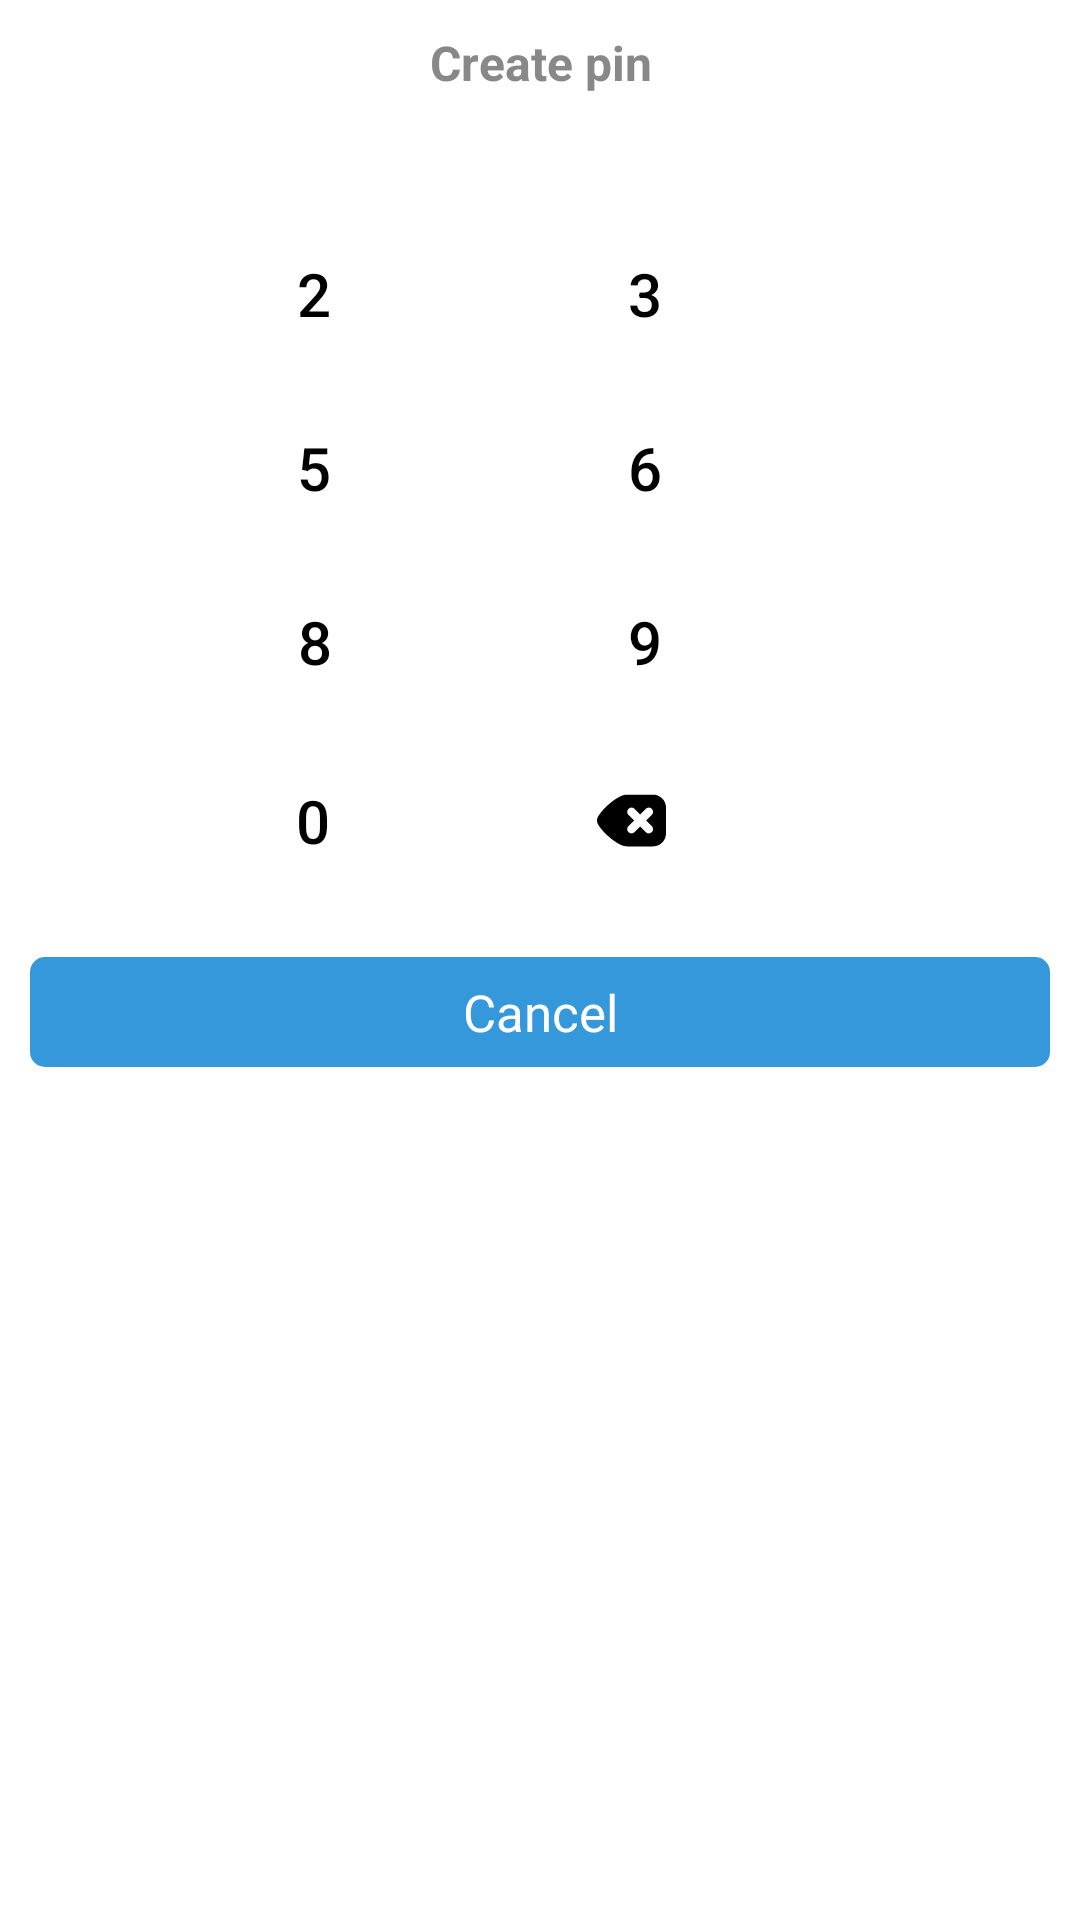

Here is an Android app screen rendered from its layout file. Give the layout XML and the strings, colors and styles it references.
<!-- AndroidManifest.xml: application theme Base.Theme.AppLock -->
<!-- res/layout/pin_dialog_layout.xml -->
<?xml version="1.0" encoding="utf-8"?>
<LinearLayout xmlns:android="http://schemas.android.com/apk/res/android"
    xmlns:app="http://schemas.android.com/apk/res-auto"
    android:layout_width="match_parent"
    android:layout_height="wrap_content"
    android:layout_marginLeft="15dp"
    android:layout_marginRight="17dp"
    android:background="@color/white"
    android:orientation="vertical"
    android:paddingTop="10dp">

    <TextView
        android:text="Create pin"
        android:id="@+id/tvTitleDialog"
        android:layout_width="match_parent"
        android:layout_height="wrap_content"
        android:gravity="center"
        android:textColor="#888888"
        android:textSize="16sp"
        android:textStyle="bold"
        app:layout_constraintEnd_toEndOf="parent"
        app:layout_constraintStart_toStartOf="parent"
        app:layout_constraintTop_toTopOf="parent" />


    <TextView
        android:id="@+id/tvPassword"
        android:inputType="numberPassword"
        android:layout_width="match_parent"
        android:layout_height="wrap_content"
        android:gravity="center"
        android:textColor="#0097e6"
        android:textSize="24sp"
        android:textStyle="bold"
        app:layout_constraintEnd_toEndOf="parent"
        app:layout_constraintStart_toStartOf="parent"
        app:layout_constraintTop_toTopOf="parent" />


    <LinearLayout
        android:layout_margin="10dp"
        android:layout_width="330dp"
        android:layout_height="wrap_content"
        android:layout_gravity="center"
        android:layout_marginTop="15dp"
        android:gravity="center"
        android:orientation="horizontal">

        <TableLayout
            android:id="@+id/tableLayout"
            android:layout_width="match_parent"
            android:layout_height="wrap_content">

            <TableRow>

                <Button
                    android:id="@+id/btn1"
                    style="@style/Widget.AppCompat.Button.Borderless"
                    android:layout_gravity="center"
                    android:layout_weight="1"
                    android:padding="6dp"
                    android:text="1"
                    android:textColor="@color/black"
                    android:textSize="20sp" />

                <Button
                    android:id="@+id/btn2"
                    style="@style/Widget.AppCompat.Button.Borderless"
                    android:layout_gravity="center"
                    android:layout_weight="1"
                    android:padding="6dp"
                    android:text="2"
                    android:textColor="@color/black"
                    android:textSize="20sp" />

                <Button
                    android:id="@+id/btn3"
                    style="@style/Widget.AppCompat.Button.Borderless"
                    android:layout_weight="1"
                    android:padding="6dp"
                    android:text="3"
                    android:textColor="@color/black"
                    android:textSize="20sp" />
            </TableRow>

            <TableRow android:layout_marginTop="10dp">

                <Button
                    android:id="@+id/btn4"
                    style="@style/Widget.AppCompat.Button.Borderless"
                    android:layout_gravity="center"
                    android:gravity="center"
                    android:layout_weight="1"
                    android:padding="6dp"
                    android:text="4"
                    android:textColor="@color/black"
                    android:textSize="20sp" />

                <Button
                    android:id="@+id/btn5"
                    style="@style/Widget.AppCompat.Button.Borderless"
                    android:layout_gravity="center"
                    android:layout_weight="1"
                    android:padding="6dp"
                    android:gravity="center"
                    android:text="5"
                    android:textColor="@color/black"
                    android:textSize="20sp" />

                <Button
                    android:id="@+id/btn6"
                    style="@style/Widget.AppCompat.Button.Borderless"
                    android:layout_weight="1"
                    android:gravity="center"
                    android:text="6"
                    android:textColor="@color/black"
                    android:textSize="20sp" />
            </TableRow>

            <TableRow android:layout_marginTop="10dp">

                <Button
                    android:id="@+id/btn7"
                    style="@style/Widget.AppCompat.Button.Borderless"
                    android:layout_gravity="center"
                    android:layout_weight="1"
                    android:padding="6dp"
                    android:gravity="center"
                    android:text="7"
                    android:textColor="@color/black"
                    android:textSize="20sp" />

                <Button
                    android:id="@+id/btn8"
                    style="@style/Widget.AppCompat.Button.Borderless"
                    android:layout_weight="1"
                    android:gravity="center"
                    android:text="8"
                    android:padding="6dp"
                    android:textColor="@color/black"
                    android:textSize="20sp" />

                <Button
                    android:id="@+id/btn9"
                    style="@style/Widget.AppCompat.Button.Borderless"
                    android:layout_weight="1"
                    android:gravity="center"
                    android:padding="6dp"
                    android:text="9"
                    android:textColor="@color/black"
                    android:textSize="20sp" />
            </TableRow>

            <TableRow android:layout_marginTop="10dp">

                <com.google.android.material.button.MaterialButton
                    android:id="@+id/btnCheck"
                    style="@style/Widget.AppCompat.Button.Borderless"
                    android:layout_marginLeft="3dp"
                    android:layout_marginRight="4dp"
                    android:layout_weight="1"
                    android:gravity="center"
                    android:padding="6dp"
                    android:textSize="20sp"
                    app:icon="@drawable/ic_check"
                    app:iconTint="@color/black"
                    app:iconGravity="textStart"
                    app:iconSize="23sp" />

                <Button
                    android:id="@+id/btn0"
                    style="@style/Widget.AppCompat.Button.Borderless"
                    android:layout_marginLeft="3dp"
                    android:layout_marginRight="4dp"
                    android:layout_weight="1"
                    android:gravity="center"
                    android:padding="6dp"
                    android:text="0"
                    android:textColor="@color/black"
                    android:textSize="20sp" />


                <com.google.android.material.button.MaterialButton
                    android:id="@+id/btnClear"
                    style="@style/Widget.AppCompat.Button.Borderless"
                    android:layout_marginLeft="3dp"
                    android:layout_marginRight="4dp"
                    android:layout_weight="1"
                    android:gravity="center"
                    android:padding="6dp"
                    android:textSize="20sp"
                    app:icon="@drawable/ic_clear"
                    app:iconTint="@color/black"
                    app:iconGravity="textStart"
                    app:iconSize="23sp" />

            </TableRow>

        </TableLayout>

        <ImageView
            android:id="@+id/state_true_pattern"
            android:layout_width="150dp"
            android:layout_height="150dp"
            android:layout_gravity="center"
            android:layout_marginTop="15dp"
            android:src="@drawable/check_true" />




    </LinearLayout>


    <TextView
        android:id="@+id/tvCancel"
        android:layout_width="match_parent"
        android:layout_height="wrap_content"
        android:layout_margin="10dp"
        android:background="@drawable/bg_color_button"
        android:gravity="center"
        android:padding="7dp"
        android:text="Cancel"
        android:textColor="@color/white"
        android:textSize="17sp" />

</LinearLayout>
<!-- resources referenced by this layout -->
<resources>
  <color name="black">#FF000000</color>
  <color name="white">#FFFFFFFF</color>
  <!-- drawable bg_color_button (drawable) -->
  <?xml version="1.0" encoding="utf-8"?>
  <shape android:shape="rectangle" xmlns:android="http://schemas.android.com/apk/res/android">
  
      <solid android:color="#3498db"/>
      <corners android:radius="5dp"/>
  
  </shape>
  <!-- drawable ic_check (drawable) -->
  <vector xmlns:android="http://schemas.android.com/apk/res/android"
      android:width="24dp"
      android:height="24dp"
      android:viewportWidth="24"
      android:viewportHeight="24">
    <path
        android:pathData="M20,6l-11,11l-5,-5"
        android:strokeLineJoin="round"
        android:strokeWidth="2"
        android:fillColor="#00000000"
        android:strokeColor="@color/black"
        android:strokeLineCap="round"/>
  </vector>
  <!-- drawable ic_clear (drawable) -->
  <vector xmlns:android="http://schemas.android.com/apk/res/android"
      android:width="30dp"
      android:height="30dp"
      android:viewportWidth="16"
      android:viewportHeight="16">
    <path
        android:pathData="m7,2c-0.832,0 -1.559,0.344 -2.293,0.781s-1.465,1.004 -2.129,1.598c-0.66,0.598 -1.254,1.223 -1.707,1.797c-0.227,0.289 -0.418,0.563 -0.57,0.836c-0.152,0.277 -0.301,0.531 -0.301,0.988s0.148,0.711 0.301,0.984c0.152,0.277 0.344,0.551 0.57,0.836c0.453,0.578 1.047,1.203 1.707,1.797c0.664,0.598 1.395,1.164 2.129,1.602s1.461,0.781 2.293,0.781h6c1.645,0 3,-1.355 3,-3v-6c0,-1.645 -1.355,-3 -3,-3zM8,5c0.266,0 0.52,0.105 0.707,0.293l1.293,1.293l1.293,-1.293c0.188,-0.188 0.441,-0.293 0.707,-0.293s0.52,0.105 0.707,0.293c0.391,0.391 0.391,1.023 0,1.414l-1.293,1.293l1.293,1.293c0.391,0.391 0.391,1.023 0,1.414s-1.023,0.391 -1.414,0l-1.293,-1.293l-1.293,1.293c-0.391,0.391 -1.023,0.391 -1.414,0s-0.391,-1.023 0,-1.414l1.293,-1.293l-1.293,-1.293c-0.391,-0.391 -0.391,-1.023 0,-1.414c0.188,-0.188 0.441,-0.293 0.707,-0.293zM8,5"
        android:fillColor="@color/black"/>
  </vector>
  <style name="Base.Theme.AppLock" parent="Theme.AppCompat.Light.NoActionBar">
          
          <item name="colorPrimary">@color/purple_500</item>
          <item name="colorPrimaryVariant">@color/purple_700</item>
          <item name="colorOnPrimary">@color/white</item>
          
          <item name="colorSecondary">@color/teal_200</item>
          <item name="colorSecondaryVariant">@color/teal_700</item>
          <item name="colorOnSecondary">@color/black</item>
          
          <item name="android:statusBarColor">?attr/colorPrimaryVariant</item>
          <item name="android:windowBackground">@color/white</item>
  
      </style>
  <color name="purple_500">#FF6200EE</color>
  <color name="purple_700">#FF3700B3</color>
  <color name="teal_200">#FF03DAC5</color>
  <color name="teal_700">#FF018786</color>
</resources>
